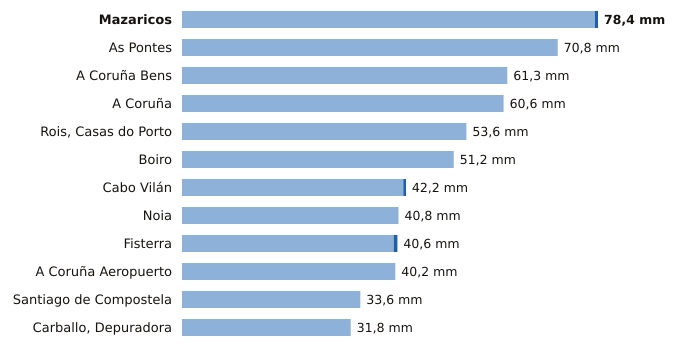

Data behind this chart, as committed beside it:
estacion, provincia, indicativo, mm_6_dias_anteriores, mm_hoy, mm_7_dias, horas_de_hoy
Mazaricos, A Coruña, 1406X, 77.8, 0.6, 78.4, 3
As Pontes, A Coruña, 1363X, 70.8, 0.0, 70.8, 2
A Coruña Bens, A Coruña, 1387D, 61.3, 0.0, 61.3, 3
A Coruña, A Coruña, 1387, 60.6, 0.0, 60.6, 3
Rois, Casas do Porto, A Coruña, 1476R, 53.6, 0.0, 53.6, 2
Boiro, A Coruña, 1442U, 51.2, 0.0, 51.2, 2
Cabo Vilán, A Coruña, 1393, 41.7, 0.5, 42.2, 3
Noia, A Coruña, 1435C, 40.8, 0.0, 40.8, 1
Fisterra, A Coruña, 1400, 39.9, 0.7, 40.6, 3
A Coruña Aeropuerto, A Coruña, 1387E, 40.2, 0.0, 40.2, 3
Santiago de Compostela, A Coruña, 1475X, 33.6, 0.0, 33.6, 3
Carballo, Depuradora, A Coruña, 1390X, 31.8, 0.0, 31.8, 1
